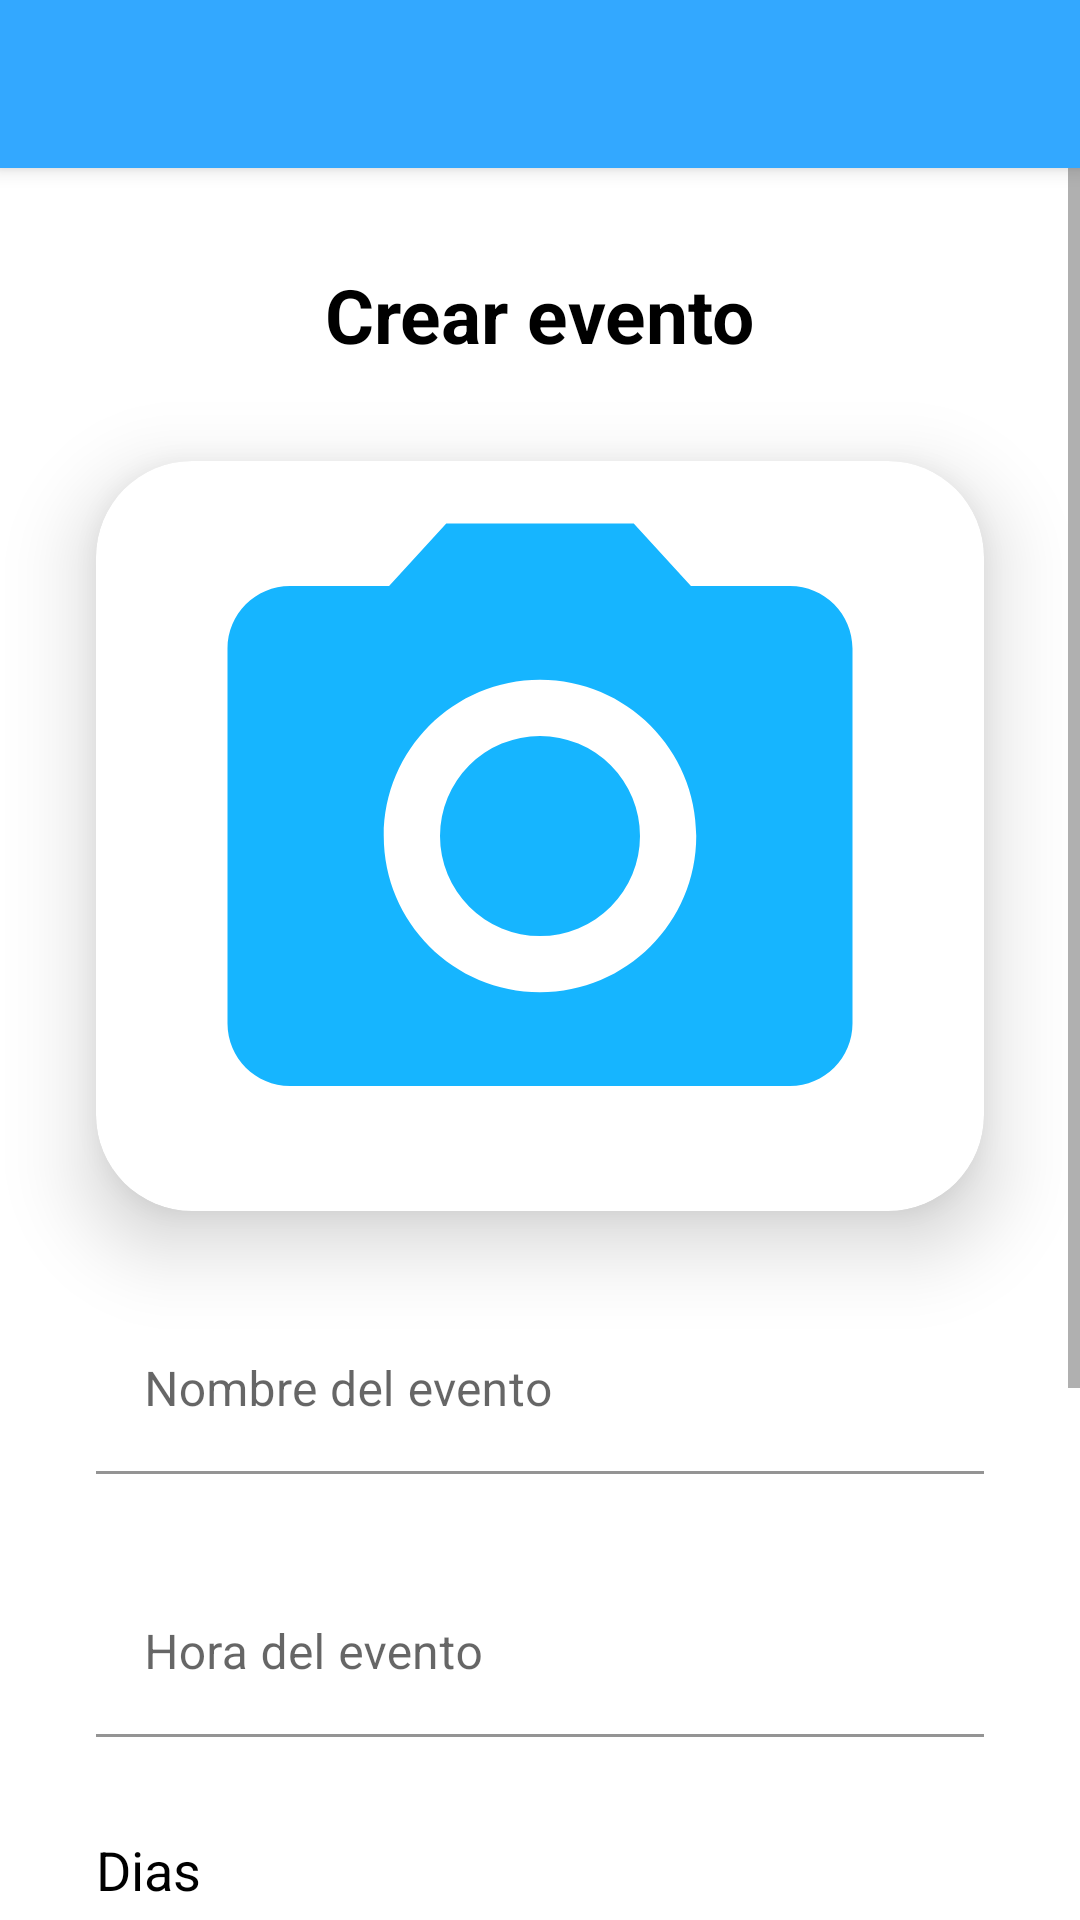

Here is an Android app screen rendered from its layout file. Give the layout XML and the strings, colors and styles it references.
<!-- AndroidManifest.xml: application theme Theme.DonSolidario -->
<!-- res/layout/activity_create_event.xml -->
<?xml version="1.0" encoding="utf-8"?>
<FrameLayout
    xmlns:android="http://schemas.android.com/apk/res/android"
    xmlns:app="http://schemas.android.com/apk/res-auto"
    xmlns:tools="http://schemas.android.com/tools"
    android:orientation="vertical"
    android:layout_width="match_parent"
    android:layout_height="match_parent"
    tools:context=".ui.view.CreateEventActivity">

    <LinearLayout
        android:orientation="vertical"
        android:layout_width="match_parent"
        android:layout_height="match_parent">

        <androidx.appcompat.widget.Toolbar
            android:id="@+id/actionBar"
            android:background="@color/clear_blue"
            android:layout_width="match_parent"
            android:layout_height="?android:actionBarSize"/>

        <ScrollView
            android:layout_width="match_parent"
            android:layout_height="match_parent">

            <LinearLayout
                android:orientation="vertical"
                android:layout_width="match_parent"
                android:layout_height="wrap_content">

                <TextView
                    android:layout_marginTop="@dimen/large_margin"
                    android:text="Crear evento"
                    android:textColor="@color/black"
                    android:textStyle="bold"
                    android:textSize="25sp"
                    android:layout_gravity="center"
                    android:layout_width="wrap_content"
                    android:layout_height="wrap_content"/>



                <androidx.cardview.widget.CardView
                    android:layout_marginTop="@dimen/large_margin"
                    android:layout_marginStart="@dimen/large_margin"
                    android:layout_marginEnd="@dimen/large_margin"
                    android:layout_width="match_parent"
                    android:layout_height="250dp"
                    app:cardCornerRadius="@dimen/large_margin"
                    app:cardElevation="@dimen/medium_margin">

                    <ImageView
                        android:id="@+id/imageEvent"
                        android:src="@drawable/icon_camera"
                        android:layout_width="match_parent"
                        android:layout_height="250dp"/>

                </androidx.cardview.widget.CardView>

                <com.google.android.material.textfield.TextInputLayout
                    android:layout_width="match_parent"
                    android:layout_height="wrap_content">

                    <com.google.android.material.textfield.TextInputEditText
                        android:id="@+id/fieldNameEvent"
                        android:background="@color/white"
                        android:hint="Nombre del evento"
                        android:layout_margin="@dimen/large_margin"
                        android:layout_width="match_parent"
                        android:layout_height="wrap_content"/>

                </com.google.android.material.textfield.TextInputLayout>

                <com.google.android.material.textfield.TextInputLayout
                    android:layout_width="match_parent"
                    android:layout_height="wrap_content">

                    <com.google.android.material.textfield.TextInputEditText
                        android:id="@+id/fieldHour"
                        android:background="@color/white"
                        android:focusable="false"
                        android:hint="Hora del evento"
                        android:layout_marginStart="@dimen/large_margin"
                        android:layout_marginEnd="@dimen/large_margin"
                        android:layout_marginBottom="@dimen/large_margin"
                        android:layout_width="match_parent"
                        android:layout_height="wrap_content"/>

                </com.google.android.material.textfield.TextInputLayout>


                <TextView
                    android:layout_marginStart="@dimen/large_margin"
                    android:layout_marginEnd="@dimen/large_margin"
                    android:text="Dias"
                    android:textColor="@color/black"
                    android:textSize="18sp"
                    android:layout_width="wrap_content"
                    android:layout_height="wrap_content"/>

                <LinearLayout
                    android:orientation="horizontal"
                    android:layout_marginStart="@dimen/large_margin"
                    android:layout_marginEnd="@dimen/large_margin"
                    android:layout_width="match_parent"
                    android:layout_height="wrap_content">

                    <CheckBox
                        android:id="@+id/checkboxMonday"
                        android:layout_width="95dp"
                        android:text="Lunes"
                        android:layout_height="wrap_content"/>

                    <CheckBox
                        android:id="@+id/checkboxTuesday"
                        android:layout_marginStart="@dimen/marge_check_box"
                        android:layout_width="95dp"
                        android:text="Martes"
                        android:layout_height="wrap_content"/>

                    <CheckBox
                        android:id="@+id/checkboxWednesday"
                        android:layout_marginStart="@dimen/marge_check_box"
                        android:layout_width="95dp"
                        android:text="Miercoles"
                        android:layout_height="wrap_content"/>

                </LinearLayout>

                <LinearLayout
                    android:orientation="horizontal"
                    android:layout_marginStart="@dimen/large_margin"
                    android:layout_marginEnd="@dimen/large_margin"
                    android:layout_width="match_parent"
                    android:layout_height="wrap_content">

                    <CheckBox
                        android:id="@+id/checkboxThursday"
                        android:layout_width="95dp"
                        android:text="Jueves"
                        android:layout_height="wrap_content"/>

                    <CheckBox
                        android:id="@+id/checkboxFriday"
                        android:layout_marginStart="@dimen/marge_check_box"
                        android:layout_width="95dp"
                        android:text="Viernes"
                        android:layout_height="wrap_content"/>

                    <CheckBox
                        android:id="@+id/checkboxSaturday"
                        android:layout_marginStart="@dimen/marge_check_box"
                        android:layout_width="95dp"
                        android:text="Sabado"
                        android:layout_height="wrap_content"/>

                </LinearLayout>

                <LinearLayout
                    android:orientation="horizontal"
                    android:layout_marginStart="@dimen/large_margin"
                    android:layout_marginEnd="@dimen/large_margin"
                    android:layout_width="match_parent"
                    android:layout_height="wrap_content">

                    <CheckBox
                        android:id="@+id/checkboxSunday"
                        android:layout_width="95dp"
                        android:text="Domingo"
                        android:layout_height="wrap_content"/>

                    <CheckBox
                        android:id="@+id/checkboxAll"
                        android:layout_marginStart="@dimen/marge_check_box"
                        android:layout_width="95dp"
                        android:text="Todos"
                        android:layout_height="wrap_content"/>

                </LinearLayout>

                <Button
                    android:id="@+id/btnCreateEvent"
                    android:text="Crear Evento"
                    android:padding="@dimen/medium_margin"
                    android:layout_margin="@dimen/large_margin"
                    android:layout_width="match_parent"
                    android:layout_height="wrap_content"/>

            </LinearLayout>

        </ScrollView>

    </LinearLayout>

    <View
        android:id="@+id/backgroundProgress"
        android:background="@color/white"
        android:alpha="0.6"
        android:visibility="gone"
        android:layout_width="match_parent"
        android:layout_height="match_parent"/>

    <ProgressBar
        android:id="@+id/progressBar"
        android:visibility="gone"
        android:indeterminate="true"
        android:layout_gravity="center"
        android:layout_width="wrap_content"
        android:layout_height="wrap_content"/>

</FrameLayout>
<!-- resources referenced by this layout -->
<resources>
  <color name="black">#FF000000</color>
  <color name="clear_blue">#33A8FF</color>
  <color name="white">#FFFFFFFF</color>
  <dimen name="large_margin">32dp</dimen>
  <dimen name="marge_check_box">5dp</dimen>
  <dimen name="medium_margin">16dp</dimen>
  <!-- drawable icon_camera (drawable) -->
  <vector android:height="24dp" android:tint="#16B5FF"
      android:viewportHeight="24" android:viewportWidth="24"
      android:width="24dp" xmlns:android="http://schemas.android.com/apk/res/android">
      <path android:fillColor="@android:color/white" android:pathData="M12,12m-3.2,0a3.2,3.2 0,1 1,6.4 0a3.2,3.2 0,1 1,-6.4 0"/>
      <path android:fillColor="@android:color/white" android:pathData="M9,2L7.17,4L4,4c-1.1,0 -2,0.9 -2,2v12c0,1.1 0.9,2 2,2h16c1.1,0 2,-0.9 2,-2L22,6c0,-1.1 -0.9,-2 -2,-2h-3.17L15,2L9,2zM12,17c-2.76,0 -5,-2.24 -5,-5s2.24,-5 5,-5 5,2.24 5,5 -2.24,5 -5,5z"/>
  </vector>
  <style name="Theme.DonSolidario" parent="Theme.MaterialComponents.Light.NoActionBar">
          
          <item name="colorPrimary">@color/clear_blue</item>
          <item name="colorPrimaryVariant">@color/clear_blue</item>
          <item name="colorOnPrimary">@color/white</item>
          
          <item name="colorSecondary">@color/clear_blue</item>
          <item name="colorSecondaryVariant">@color/clear_blue</item>
          <item name="colorOnSecondary">@color/white</item>
          
          
          <item name="android:statusBarColor" tools:targetApi="lollipop">@color/clear_blue</item>
          <item name="toolbarStyle">@style/Widget.MaterialComponents.Toolbar.PrimarySurface</item>
          <item name="drawerArrowStyle">@style/AppTheme.DrawerArrowStyle</item>
      </style>
  <style name="AppTheme.DrawerArrowStyle" parent="Widget.AppCompat.DrawerArrowToggle">
          <item name="color">@android:color/white</item>
      </style>
</resources>
